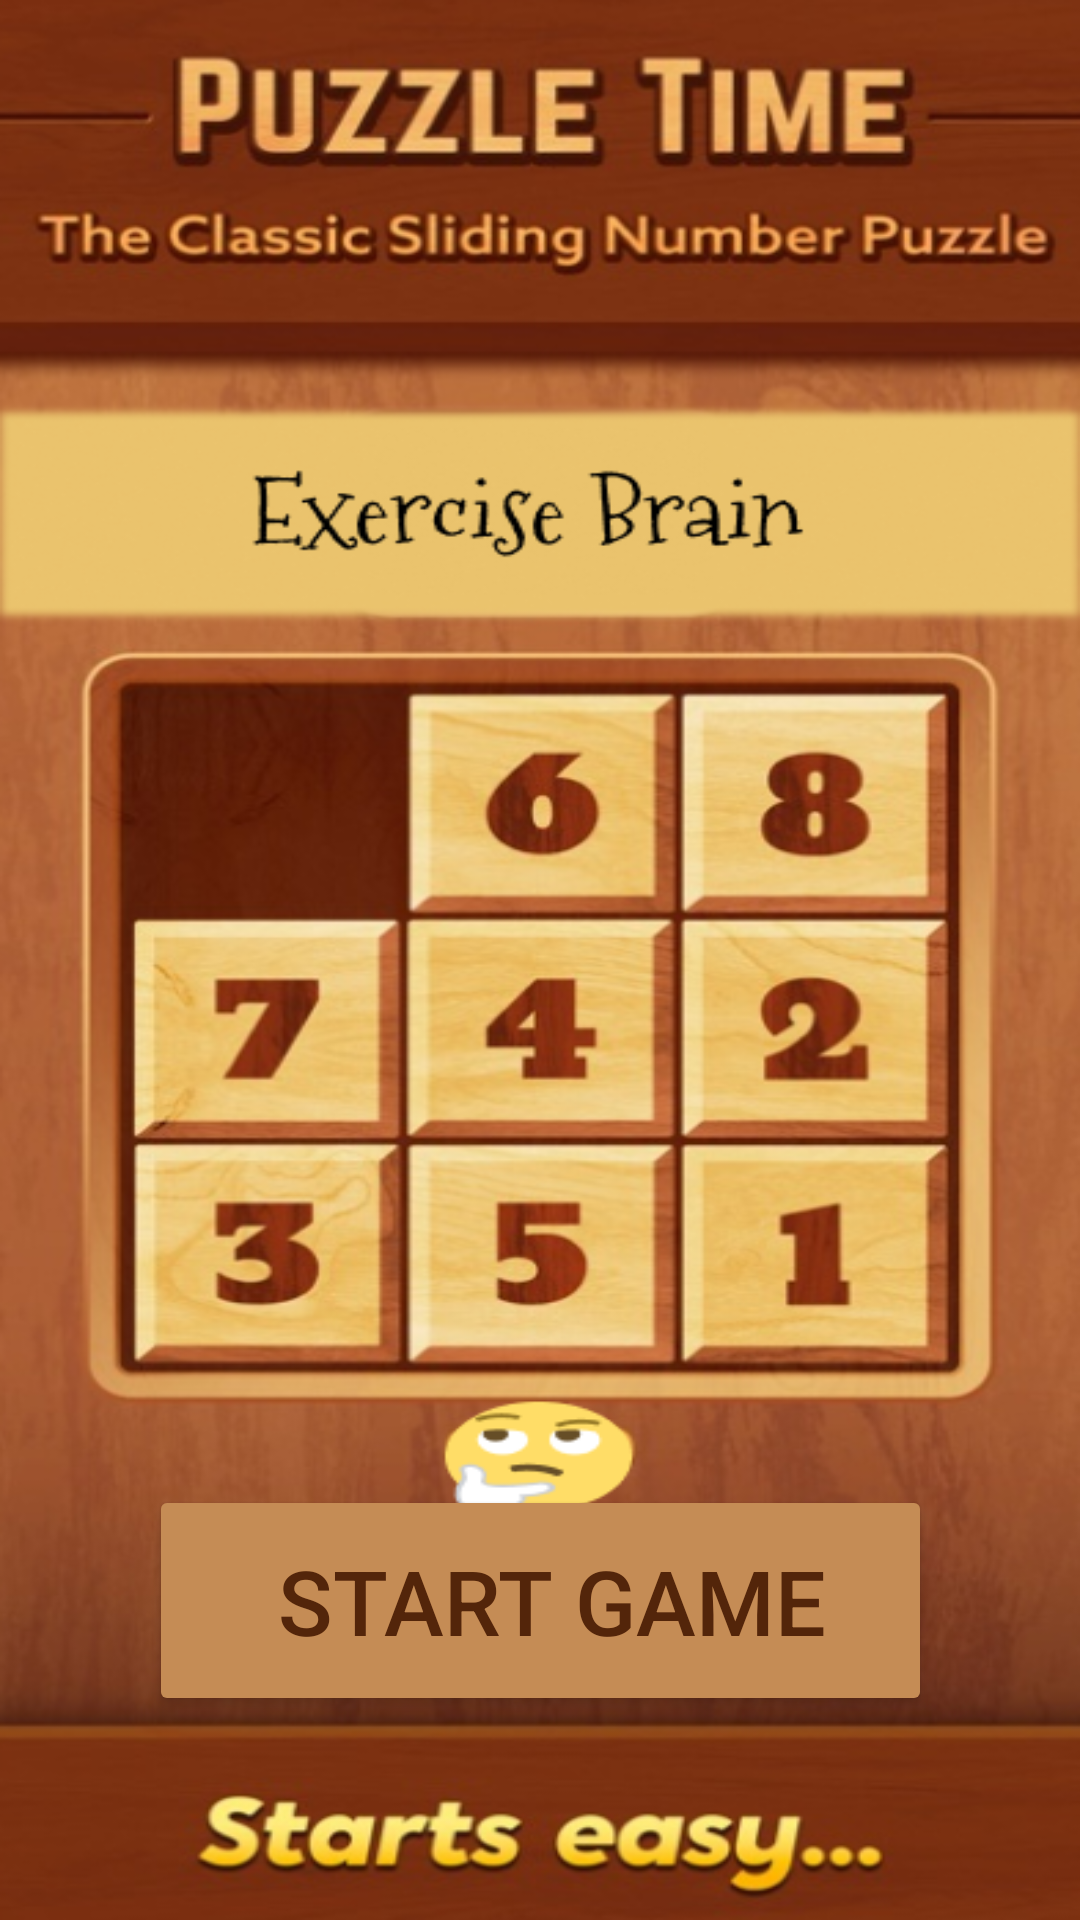

Write the Android layout XML for this screen, with the resource values it uses.
<!-- AndroidManifest.xml: application theme Theme.MyPulzz -->
<!-- res/layout/activity_dashbord.xml -->
<?xml version="1.0" encoding="utf-8"?>
<androidx.constraintlayout.widget.ConstraintLayout xmlns:android="http://schemas.android.com/apk/res/android"
    xmlns:app="http://schemas.android.com/apk/res-auto"
    xmlns:tools="http://schemas.android.com/tools"
    android:layout_width="match_parent"
    android:layout_height="match_parent"
    android:background="@drawable/dashbord">


    <Button
        android:id="@+id/newgames"
        android:layout_width="261dp"
        android:layout_height="77dp"
        android:backgroundTint="@color/board_color"
        android:text=" Start Game"
        android:textColor="@color/purple_200"
        android:textSize="30sp"
        app:iconTint="@color/board_color"
        app:layout_constraintBottom_toBottomOf="parent"
        app:layout_constraintEnd_toEndOf="parent"
        app:layout_constraintStart_toStartOf="parent"
        app:layout_constraintTop_toTopOf="parent"
        app:layout_constraintVertical_bias="0.879"
        app:rippleColor="@color/board_color"
        tools:ignore="MissingConstraints" />
</androidx.constraintlayout.widget.ConstraintLayout>
<!-- resources referenced by this layout -->
<resources>
  <color name="board_color">#C58C55</color>
  <color name="purple_200">#53250A</color>
  <!-- drawable dashbord: png bitmap (drawable, 394370 bytes) -->
  <style name="Theme.MyPulzz" parent="Base.Theme.MyPulzz" />
  <style name="Base.Theme.MyPulzz" parent="Theme.Material3.DayNight.NoActionBar">
          
          
      </style>
</resources>
